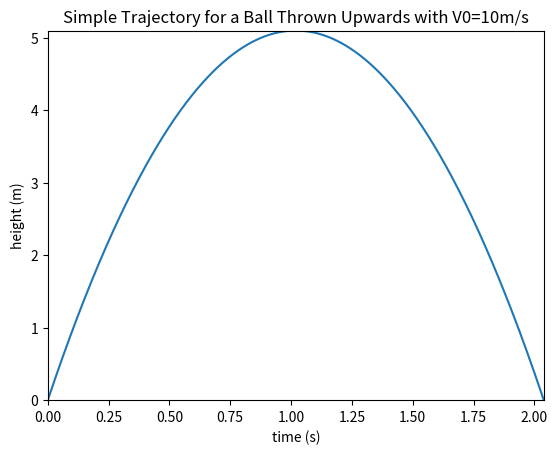

Reproduce this figure in Python.
# H.P.L. - A Primer on Scientific Programming with Python
# Ex 5.9

# import necessary libraries
import numpy as np
import matplotlib.pyplot as plt

v0 = 10
g = 9.81
# create 1000 points between 0 and 2v0/g
t_points = np.linspace(0, (2 * v0 / g), 1000)

# create a function to compute y(t) as the problem
def y(t):
  return v0 * t - 0.5 * g * t ** 2

# generate the y(t) values from the t_points
y_points = y(t_points)

# plot the y_points vs t_points curve
plt.plot(t_points, y_points)
plt.xlabel("time (s)")
plt.ylabel("height (m)")
plt.xlim([t_points[0], t_points[-1]])
plt.ylim([y_points.min(), y_points.max()])
plt.title("Simple Trajectory for a Ball Thrown Upwards with V0=10m/s")
plt.show()